Photos from the image-classification dataset "Augmented Dataset" in the GitHub repository Vipransh-Agarwal/Parkinsons-Detector. Its 2 classes are: healthy, parkinson.

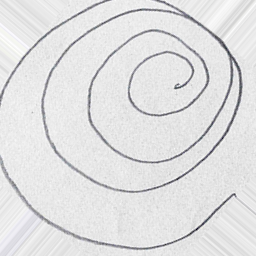
Label: healthy

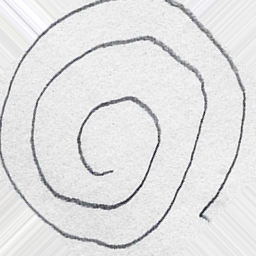
Label: healthy

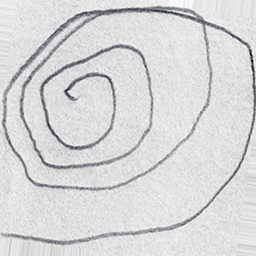
Label: parkinson

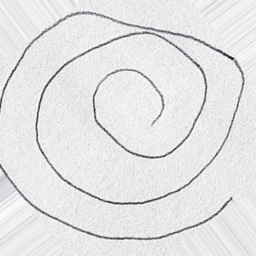
Label: healthy

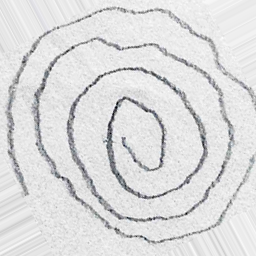
Label: parkinson

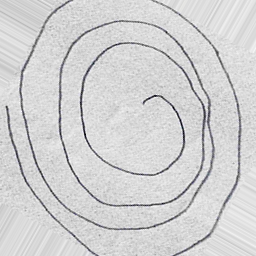
Label: parkinson
